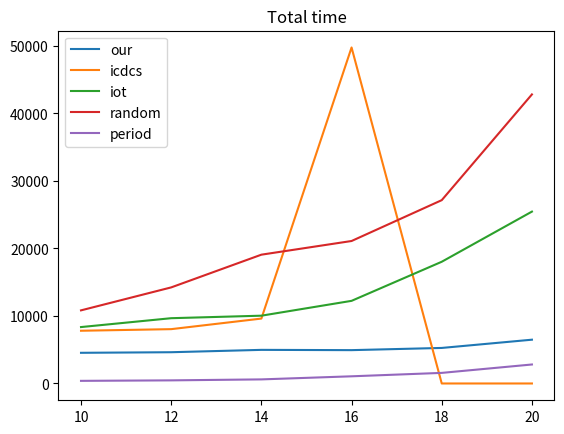

Recreate this plot in Python. (Note: this script raises an exception after producing the figure.)
import matplotlib.pyplot as plt

# node实验
#x = [10, 20, 30, 40, 50]
#y1 = [261, 735, 1301, 3676, 4570]
#y2 = [1878, 3447, 7552, 8387, 8430]
#y3 = [3489, 4181, 8706, 9459, 10618]
#y4 = [8374, 9739, 10083, 11554, 12525]
#y5 = [192, 310, 339, 388, 471]

# cover实验
#x = [30, 45, 60, 75, 90]
#y1 = [4525, 2167, 1020, 735, 286]
#y2 = [7914, 4511, 1256, 1057, 423]
#y3 = [8674, 5058, 2834, 1872, 1133]
#y4 = [11628, 6407, 5646, 4215, 3533]
#y5 = [371, 234, 138, 90, 54]

# radius实验
x = [10, 12, 14, 16, 18, 20]
y1 = [4543, 4630, 4979, 4938, 5264, 6486]
y2 = [7811, 8048, 9614, 49772, 0, 0]
y3 = [8356, 9670, 10042, 12240, 18031, 25460]
y4 = [10831, 14232, 19080, 21105, 27156, 42817]
y5 = [389, 461, 605, 1062, 1569, 2813]

# scope实验
#x = [1, 1.2, 1.4, 1.6, 1.8, 2]
#y1 = [4797, 5269, 5298, 4674, 4659, 4371]
#y2 = [22138, 12934, 10900, 9810, 9407, 8555]
#y3 = [15264, 12254, 9042, 8579, 8511, 8790]
#y4 = [16013, 13474, 13785, 13113, 11633, 11541]
#y5 = [386, 414, 454, 378, 410, 341]

# 创建折线图
plt.plot(x, y1, label='our')
plt.plot(x, y2, label='icdcs')
plt.plot(x, y3, label='iot')
plt.plot(x, y4, label='random')
plt.plot(x, y5, label='period')

# 添加标题和图例
plt.title('Total time')
plt.legend()

# 显示图形
# plt.show()
plt.savefig('figures/radius.png')
